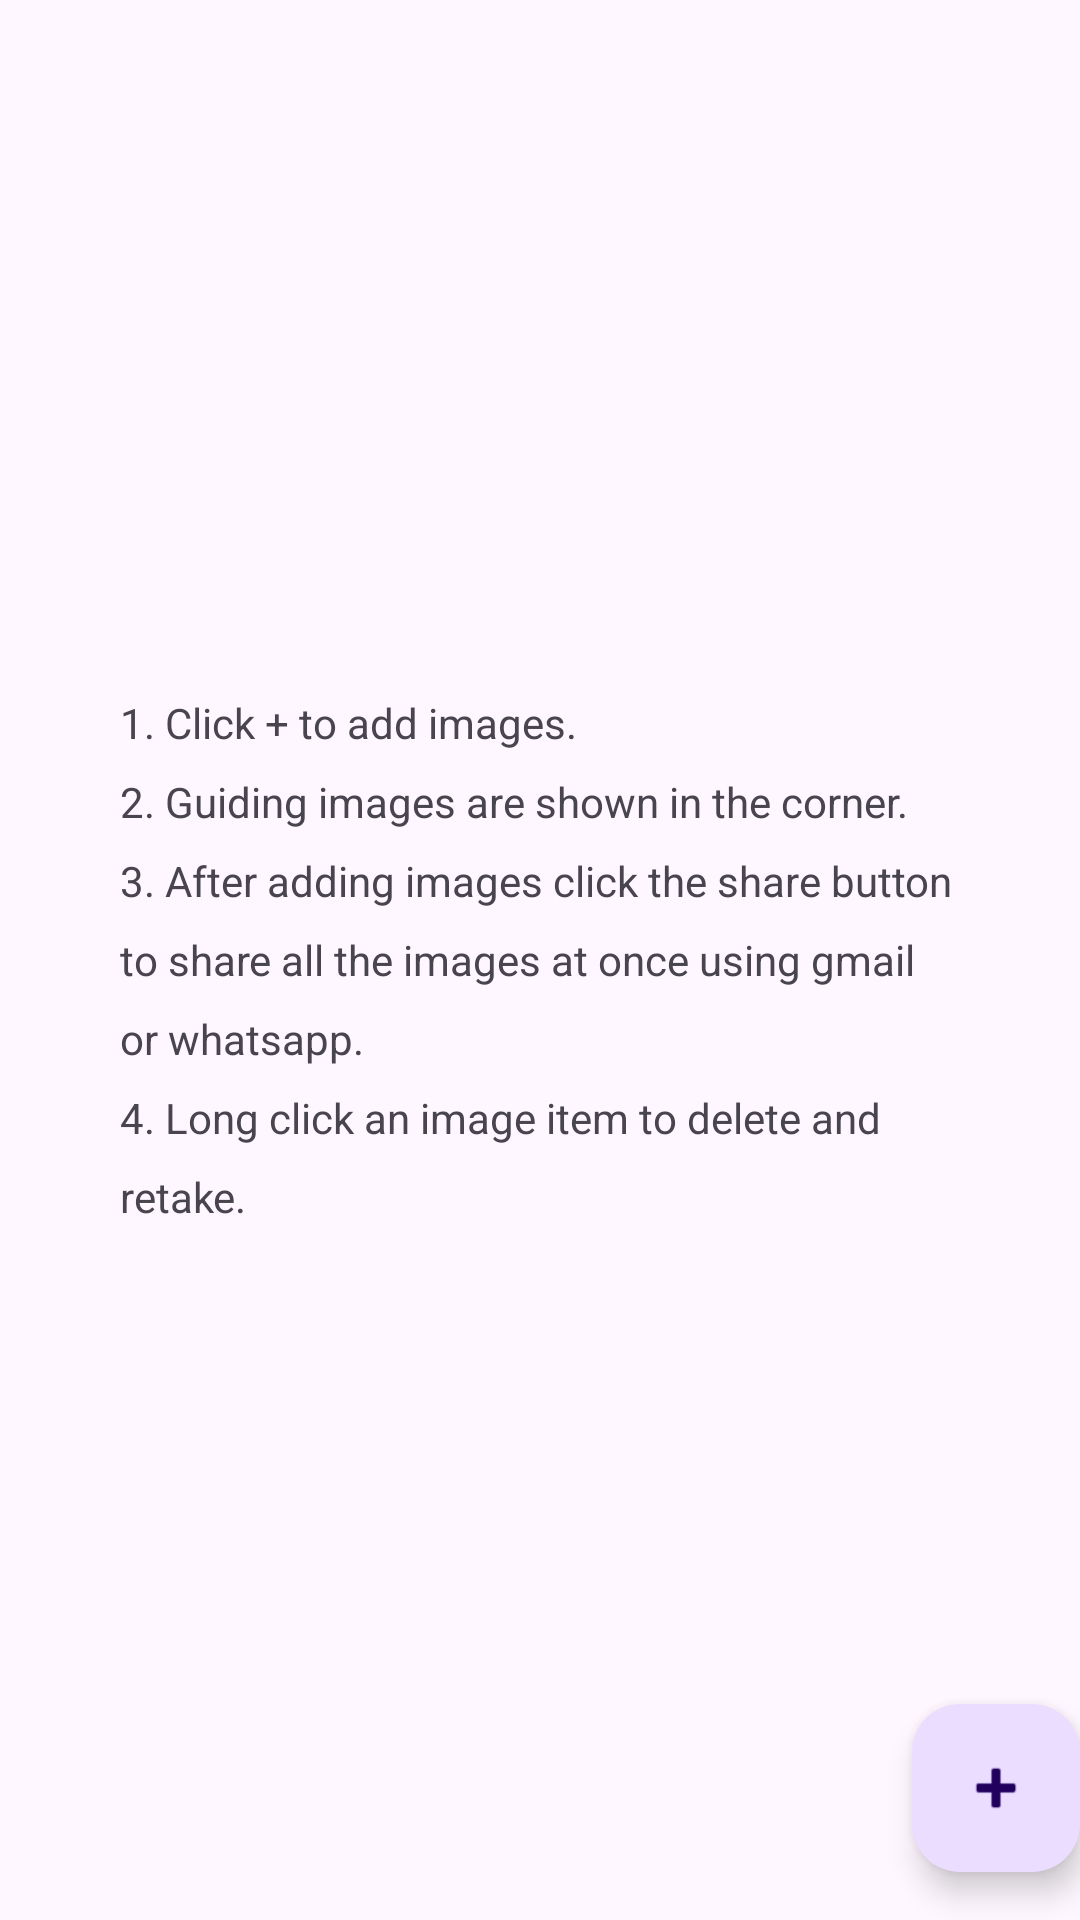

The Android layout XML behind this screen, and the referenced resources:
<!-- AndroidManifest.xml: activity theme Theme.FYP -->
<!-- res/layout/fragment_main.xml -->
<?xml version="1.0" encoding="utf-8"?>
<FrameLayout xmlns:android="http://schemas.android.com/apk/res/android"
    xmlns:app="http://schemas.android.com/apk/res-auto"
    xmlns:tools="http://schemas.android.com/tools"
    android:layout_width="match_parent"
    android:layout_height="match_parent"
    tools:context=".MainFragment">

    <androidx.recyclerview.widget.RecyclerView
        android:id="@+id/captured_images_rv"
        android:layout_width="match_parent"
        android:layout_height="match_parent"
        android:layout_marginTop="?android:attr/actionBarSize"
        android:padding="10dp"
        android:scrollbars="vertical"/>

    <com.google.android.material.textview.MaterialTextView
        android:id="@+id/guiding_text"
        android:layout_width="match_parent"
        android:layout_height="match_parent"
        android:text="@string/guiding_text"
        android:gravity="center_vertical"
        android:padding="40dp"
        android:lineSpacingExtra="10sp"/>


    <com.google.android.material.floatingactionbutton.FloatingActionButton
        android:id="@+id/fab_add_images"
        android:layout_width="wrap_content"
        android:layout_height="wrap_content"
        android:layout_gravity="bottom|end"
        android:layout_marginEnd="@dimen/fab_margin"
        android:layout_marginBottom="16dp"
        android:contentDescription="Add new images"
        app:srcCompat="@android:drawable/ic_input_add" />

</FrameLayout>
<!-- resources referenced by this layout -->
<resources>
  <string name="guiding_text">1. Click + to add images.\n2. Guiding images are shown in the corner.\n3. After adding images click the share button to share all the images at once using gmail or whatsapp.\n4. Long click an image item to delete and retake.</string>
  <style name="Theme.FYP" parent="Base.Theme.FYP" />
  <style name="Base.Theme.FYP" parent="Theme.Material3.DayNight.NoActionBar">
          
          
      </style>
</resources>
